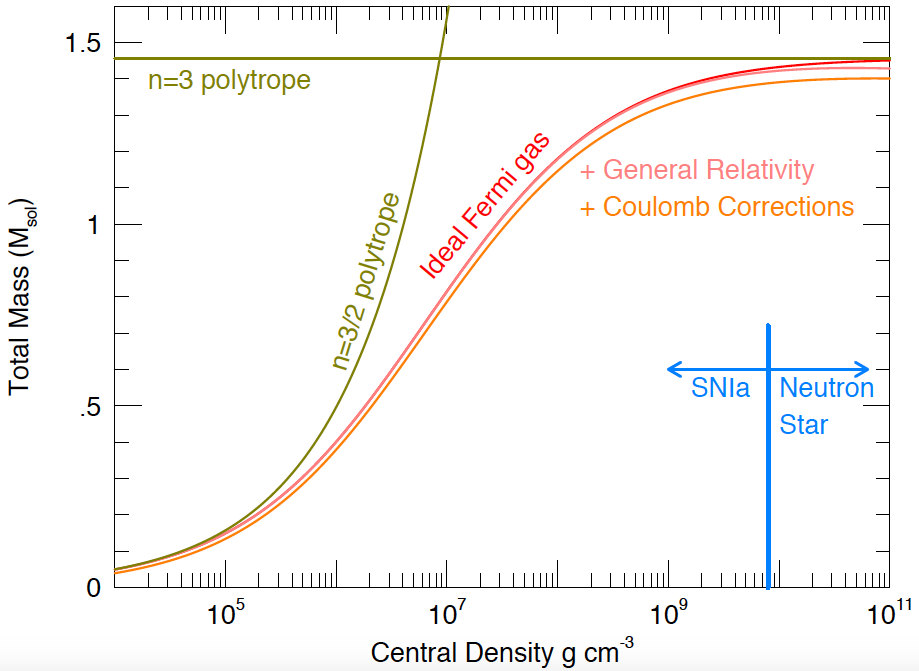

Values plotted in this chart, from the file beside it:
11675.9169232839, 0.03577862267863341
14662, 0.04167
18411, 0.0482
23120, 0.05523
29032, 0.06351
36457, 0.07255
45780, 0.08285
57487, 0.09403
72189, 0.1066
90650, 0.1202
113832, 0.1356
142942, 0.1523
179497, 0.1708
225400, 0.1913
283043, 0.2134
355426, 0.2374
446320, 0.2636
560458, 0.2914
696539, 0.3201
856745, 0.3495
1042949, 0.3786
1256547, 0.4074
1513892, 0.4376
1823940, 0.4691
2174860, 0.4992
2593294, 0.5308
3092234, 0.5623
3649199, 0.5932
4306484, 0.6239
5082157, 0.6553
5997542, 0.6865
7077804, 0.7182
8352640, 0.7495
9857096, 0.7809
11632531, 0.8117
13727753, 0.8423
16200361, 0.8721
19118329, 0.9016
22561874, 0.9304
26902691, 0.9603
32412432, 0.9905
39050581, 1.02
47537760, 1.05
58471638, 1.08
72668657, 1.109
91252407, 1.138
114588630, 1.166
143892688, 1.191
180690751, 1.214
226899282, 1.236
284924844, 1.255
357789439, 1.274
449287892, 1.289
564185490, 1.305
708466159, 1.318
889644111, 1.33
1117155186, 1.341
1402848280, 1.351
1761602434, 1.359
2212101751, 1.367
2777808468, 1.374
... 16 more rows
